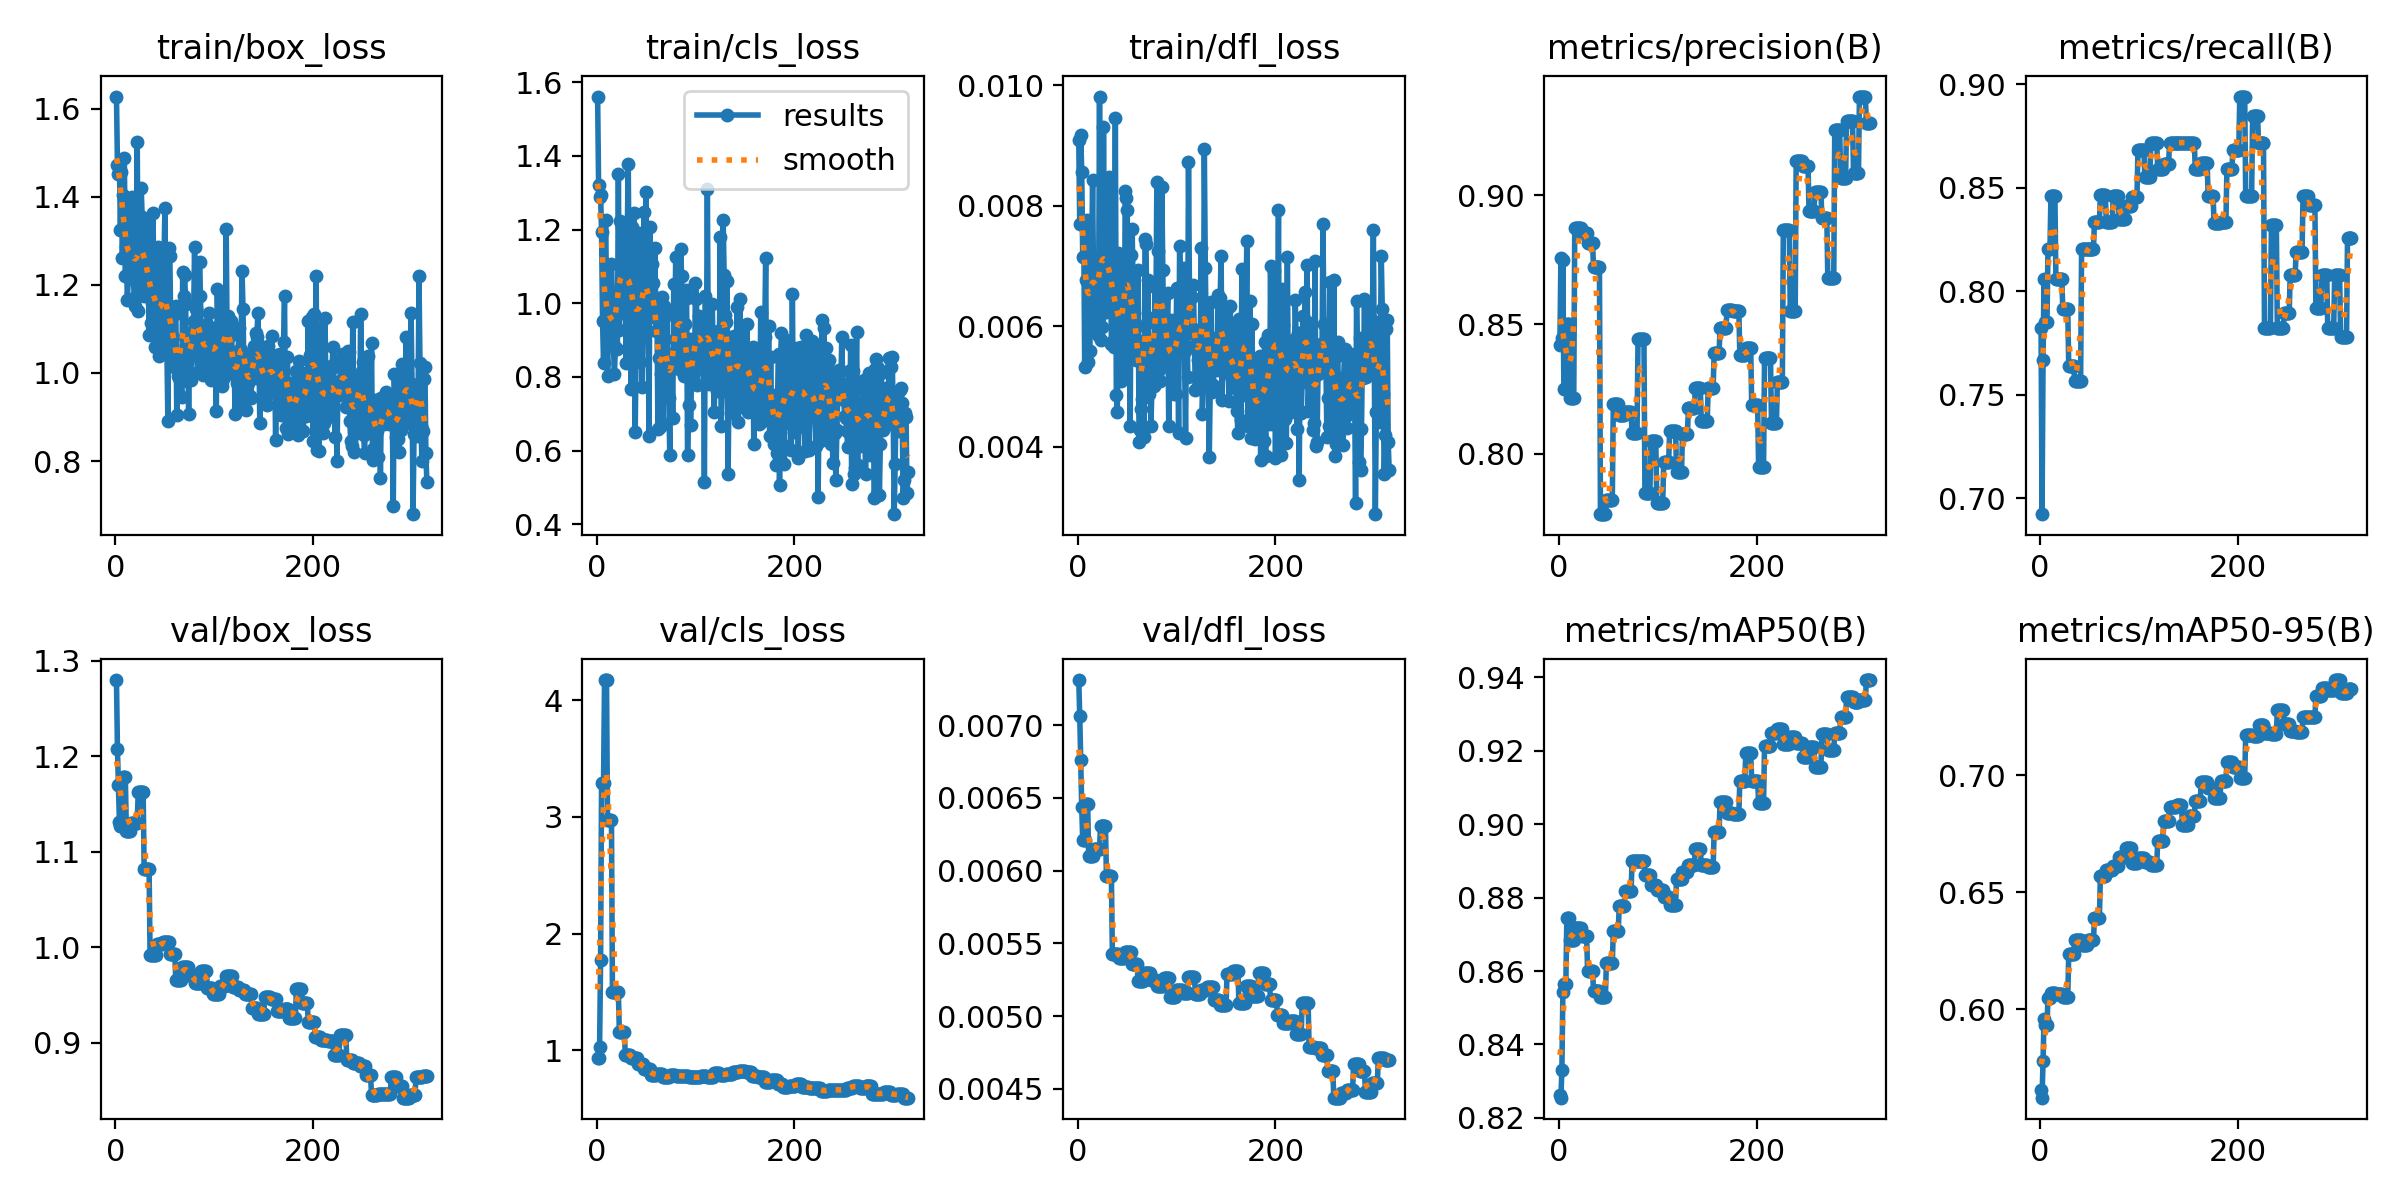

Values plotted in this chart, from the file beside it:
epoch, time, train/box_loss, train/cls_loss, train/dfl_loss, metrics/precision(B), metrics/recall(B), metrics/mAP50(B), metrics/mAP50-95(B), val/box_loss, val/cls_loss, val/dfl_loss, lr/pg0, lr/pg1, lr/pg2
1, 1.156, 1.628, 1.561, 0.00909, 0.8421, 0.7821, 0.8261, 0.5653, 1.28, 0.9363, 0.00731, 4e-05, 4e-05, 0.09604
2, 3.364, 1.472, 1.321, 0.00769, 0.8755, 0.6923, 0.8255, 0.5622, 1.207, 0.9352, 0.00706, 8.99109e-05, 8.99109e-05, 0.09109
3, 4.554, 1.452, 1.29, 0.00917, 0.8447, 0.7669, 0.833, 0.5779, 1.17, 1.024, 0.00676, 0.0001397, 0.0001397, 0.08614
4, 5.723, 1.469, 1.295, 0.00856, 0.8747, 0.8058, 0.8544, 0.596, 1.131, 1.77, 0.00644, 0.0001894, 0.0001894, 0.08119
5, 6.958, 1.325, 1.192, 0.00715, 0.8249, 0.7854, 0.8565, 0.5932, 1.127, 3.291, 0.00621, 0.0002391, 0.0002391, 0.07624
6, 8.088, 1.457, 0.9524, 0.0077, 0.8249, 0.7854, 0.8565, 0.5932, 1.127, 3.291, 0.00621, 0.0002886, 0.0002886, 0.07129
7, 9.222, 1.261, 0.8369, 0.00532, 0.8249, 0.7854, 0.8565, 0.5932, 1.127, 3.291, 0.00621, 0.000338, 0.000338, 0.06634
8, 10.56, 1.404, 0.9546, 0.00676, 0.8499, 0.8205, 0.8744, 0.6047, 1.178, 4.174, 0.00646, 0.0003873, 0.0003873, 0.06139
9, 11.75, 1.488, 1.225, 0.00776, 0.8499, 0.8205, 0.8744, 0.6047, 1.178, 4.174, 0.00646, 0.0004365, 0.0004365, 0.05644
10, 12.96, 1.22, 1.049, 0.00541, 0.8499, 0.8205, 0.8744, 0.6047, 1.178, 4.174, 0.00646, 0.0004856, 0.0004856, 0.05149
11, 14.17, 1.286, 0.8032, 0.00617, 0.8214, 0.8461, 0.8684, 0.607, 1.122, 2.976, 0.0061, 0.0005347, 0.0005347, 0.04653
12, 15.37, 1.165, 0.9356, 0.00559, 0.8214, 0.8461, 0.8684, 0.607, 1.122, 2.976, 0.0061, 0.0005836, 0.0005836, 0.04158
13, 16.74, 1.22, 0.9933, 0.00656, 0.8214, 0.8461, 0.8684, 0.607, 1.122, 2.976, 0.0061, 0.0006324, 0.0006324, 0.03663
14, 17.96, 1.252, 0.8924, 0.00706, 0.8214, 0.8461, 0.8684, 0.607, 1.122, 2.976, 0.0061, 0.0006811, 0.0006811, 0.03168
15, 19.14, 1.383, 1.108, 0.00842, 0.8214, 0.8461, 0.8684, 0.607, 1.122, 2.976, 0.0061, 0.0007297, 0.0007297, 0.02673
16, 20.41, 1.264, 1.01, 0.00663, 0.8871, 0.8058, 0.8718, 0.6066, 1.131, 1.495, 0.00615, 0.0007783, 0.0007783, 0.02178
17, 21.57, 1.4, 0.8838, 0.00691, 0.8871, 0.8058, 0.8718, 0.6066, 1.131, 1.495, 0.00615, 0.0008267, 0.0008267, 0.01683
18, 22.89, 1.22, 0.8092, 0.00609, 0.8871, 0.8058, 0.8718, 0.6066, 1.131, 1.495, 0.00615, 0.000875, 0.000875, 0.01188
19, 24, 1.17, 0.8806, 0.00596, 0.8871, 0.8058, 0.8718, 0.6066, 1.131, 1.495, 0.00615, 0.0009232, 0.0009232, 0.006923
20, 25.16, 1.152, 1.02, 0.00586, 0.8871, 0.8058, 0.8718, 0.6066, 1.131, 1.495, 0.00615, 0.0009714, 0.0009714, 0.001971
21, 26.27, 1.206, 0.8758, 0.00613, 0.8871, 0.8058, 0.8718, 0.6066, 1.131, 1.495, 0.00615, 0.0009802, 0.0009802, 0.0009802
22, 27.42, 1.525, 1.349, 0.00981, 0.8871, 0.8058, 0.8718, 0.6066, 1.131, 1.495, 0.00615, 0.0009792, 0.0009792, 0.0009792
23, 28.78, 1.141, 0.9269, 0.00577, 0.8852, 0.7912, 0.8696, 0.6052, 1.162, 1.154, 0.00631, 0.0009782, 0.0009782, 0.0009782
24, 29.98, 1.281, 1.224, 0.00708, 0.8852, 0.7912, 0.8696, 0.6052, 1.162, 1.154, 0.00631, 0.0009772, 0.0009772, 0.0009772
25, 31.12, 1.181, 0.9737, 0.00599, 0.8852, 0.7912, 0.8696, 0.6052, 1.162, 1.154, 0.00631, 0.0009762, 0.0009762, 0.0009762
26, 32.22, 1.42, 1.206, 0.0093, 0.8852, 0.7912, 0.8696, 0.6052, 1.162, 1.154, 0.00631, 0.0009752, 0.0009752, 0.0009752
27, 33.38, 1.355, 1.032, 0.00693, 0.8852, 0.7912, 0.8696, 0.6052, 1.162, 1.154, 0.00631, 0.0009743, 0.0009743, 0.0009743
28, 34.49, 1.26, 1.063, 0.00715, 0.8852, 0.7912, 0.8696, 0.6052, 1.162, 1.154, 0.00631, 0.0009733, 0.0009733, 0.0009733
29, 35.82, 1.174, 1.011, 0.00624, 0.8816, 0.7637, 0.8601, 0.6236, 1.082, 0.9627, 0.00596, 0.0009723, 0.0009723, 0.0009723
30, 36.97, 1.223, 0.8368, 0.00626, 0.8816, 0.7637, 0.8601, 0.6236, 1.082, 0.9627, 0.00596, 0.0009713, 0.0009713, 0.0009713
31, 38.07, 1.249, 1.191, 0.00728, 0.8816, 0.7637, 0.8601, 0.6236, 1.082, 0.9627, 0.00596, 0.0009703, 0.0009703, 0.0009703
32, 39.18, 1.348, 1.377, 0.00847, 0.8816, 0.7637, 0.8601, 0.6236, 1.082, 0.9627, 0.00596, 0.0009693, 0.0009693, 0.0009693
33, 40.3, 1.297, 0.9968, 0.00737, 0.8816, 0.7637, 0.8601, 0.6236, 1.082, 0.9627, 0.00596, 0.0009683, 0.0009683, 0.0009683
34, 41.41, 1.087, 1.044, 0.00571, 0.8816, 0.7637, 0.8601, 0.6236, 1.082, 0.9627, 0.00596, 0.0009673, 0.0009673, 0.0009673
35, 42.76, 1.183, 0.7664, 0.00573, 0.8721, 0.7564, 0.8547, 0.6294, 0.9921, 0.932, 0.00543, 0.0009663, 0.0009663, 0.0009663
36, 43.88, 1.114, 1.206, 0.00677, 0.8721, 0.7564, 0.8547, 0.6294, 0.9921, 0.932, 0.00543, 0.0009654, 0.0009654, 0.0009654
37, 45.03, 1.159, 0.95, 0.00566, 0.8721, 0.7564, 0.8547, 0.6294, 0.9921, 0.932, 0.00543, 0.0009644, 0.0009644, 0.0009644
38, 46.15, 1.364, 1.246, 0.00946, 0.8721, 0.7564, 0.8547, 0.6294, 0.9921, 0.932, 0.00543, 0.0009634, 0.0009634, 0.0009634
39, 47.28, 1.148, 0.6502, 0.00486, 0.8721, 0.7564, 0.8547, 0.6294, 0.9921, 0.932, 0.00543, 0.0009624, 0.0009624, 0.0009624
40, 48.58, 1.059, 0.869, 0.00457, 0.8721, 0.7564, 0.8547, 0.6294, 0.9921, 0.932, 0.00543, 0.0009614, 0.0009614, 0.0009614
41, 49.72, 1.183, 1.108, 0.00722, 0.8721, 0.7564, 0.8547, 0.6294, 0.9921, 0.932, 0.00543, 0.0009604, 0.0009604, 0.0009604
42, 50.88, 1.135, 0.9948, 0.00596, 0.7765, 0.8205, 0.853, 0.6273, 1.003, 0.8791, 0.0054, 0.0009594, 0.0009594, 0.0009594
43, 52.02, 1.286, 1.192, 0.00708, 0.7765, 0.8205, 0.853, 0.6273, 1.003, 0.8791, 0.0054, 0.0009584, 0.0009584, 0.0009584
44, 53.14, 1.039, 0.8398, 0.00509, 0.7765, 0.8205, 0.853, 0.6273, 1.003, 0.8791, 0.0054, 0.0009574, 0.0009574, 0.0009574
45, 54.46, 1.098, 1, 0.00554, 0.7765, 0.8205, 0.853, 0.6273, 1.003, 0.8791, 0.0054, 0.0009564, 0.0009564, 0.0009564
46, 55.61, 1.12, 0.7732, 0.00588, 0.7765, 0.8205, 0.853, 0.6273, 1.003, 0.8791, 0.0054, 0.0009555, 0.0009555, 0.0009555
47, 56.77, 1.064, 0.9845, 0.00526, 0.7765, 0.8205, 0.853, 0.6273, 1.003, 0.8791, 0.0054, 0.0009545, 0.0009545, 0.0009545
48, 57.93, 1.255, 1.248, 0.00825, 0.7822, 0.8205, 0.8621, 0.6295, 1.006, 0.8346, 0.00544, 0.0009535, 0.0009535, 0.0009535
49, 59.03, 1.246, 1.126, 0.00812, 0.7822, 0.8205, 0.8621, 0.6295, 1.006, 0.8346, 0.00544, 0.0009525, 0.0009525, 0.0009525
50, 60.15, 1.374, 1.301, 0.00793, 0.7822, 0.8205, 0.8621, 0.6295, 1.006, 0.8346, 0.00544, 0.0009515, 0.0009515, 0.0009515
51, 61.42, 1.103, 0.9665, 0.00622, 0.7822, 0.8205, 0.8621, 0.6295, 1.006, 0.8346, 0.00544, 0.0009505, 0.0009505, 0.0009505
52, 62.6, 1.06, 0.9605, 0.00585, 0.7822, 0.8205, 0.8621, 0.6295, 1.006, 0.8346, 0.00544, 0.0009495, 0.0009495, 0.0009495
53, 63.78, 0.8908, 0.6405, 0.00434, 0.7822, 0.8205, 0.8621, 0.6295, 1.006, 0.8346, 0.00544, 0.0009485, 0.0009485, 0.0009485
54, 64.92, 1.285, 1.207, 0.00718, 0.7822, 0.8205, 0.8621, 0.6295, 1.006, 0.8346, 0.00544, 0.0009475, 0.0009475, 0.0009475
55, 66.08, 1.264, 0.9815, 0.00761, 0.819, 0.8333, 0.8709, 0.6389, 0.9928, 0.7892, 0.00536, 0.0009465, 0.0009465, 0.0009465
56, 67.45, 1.089, 1.106, 0.00661, 0.819, 0.8333, 0.8709, 0.6389, 0.9928, 0.7892, 0.00536, 0.0009455, 0.0009455, 0.0009455
57, 68.65, 1.063, 1.055, 0.00622, 0.819, 0.8333, 0.8709, 0.6389, 0.9928, 0.7892, 0.00536, 0.0009446, 0.0009446, 0.0009446
58, 69.9, 1.082, 1.017, 0.0057, 0.819, 0.8333, 0.8709, 0.6389, 0.9928, 0.7892, 0.00536, 0.0009436, 0.0009436, 0.0009436
59, 71.11, 1.013, 1.15, 0.00544, 0.819, 0.8333, 0.8709, 0.6389, 0.9928, 0.7892, 0.00536, 0.0009426, 0.0009426, 0.0009426
60, 72.3, 1.134, 0.9254, 0.00601, 0.819, 0.8333, 0.8709, 0.6389, 0.9928, 0.7892, 0.00536, 0.0009416, 0.0009416, 0.0009416
... 255 more rows
